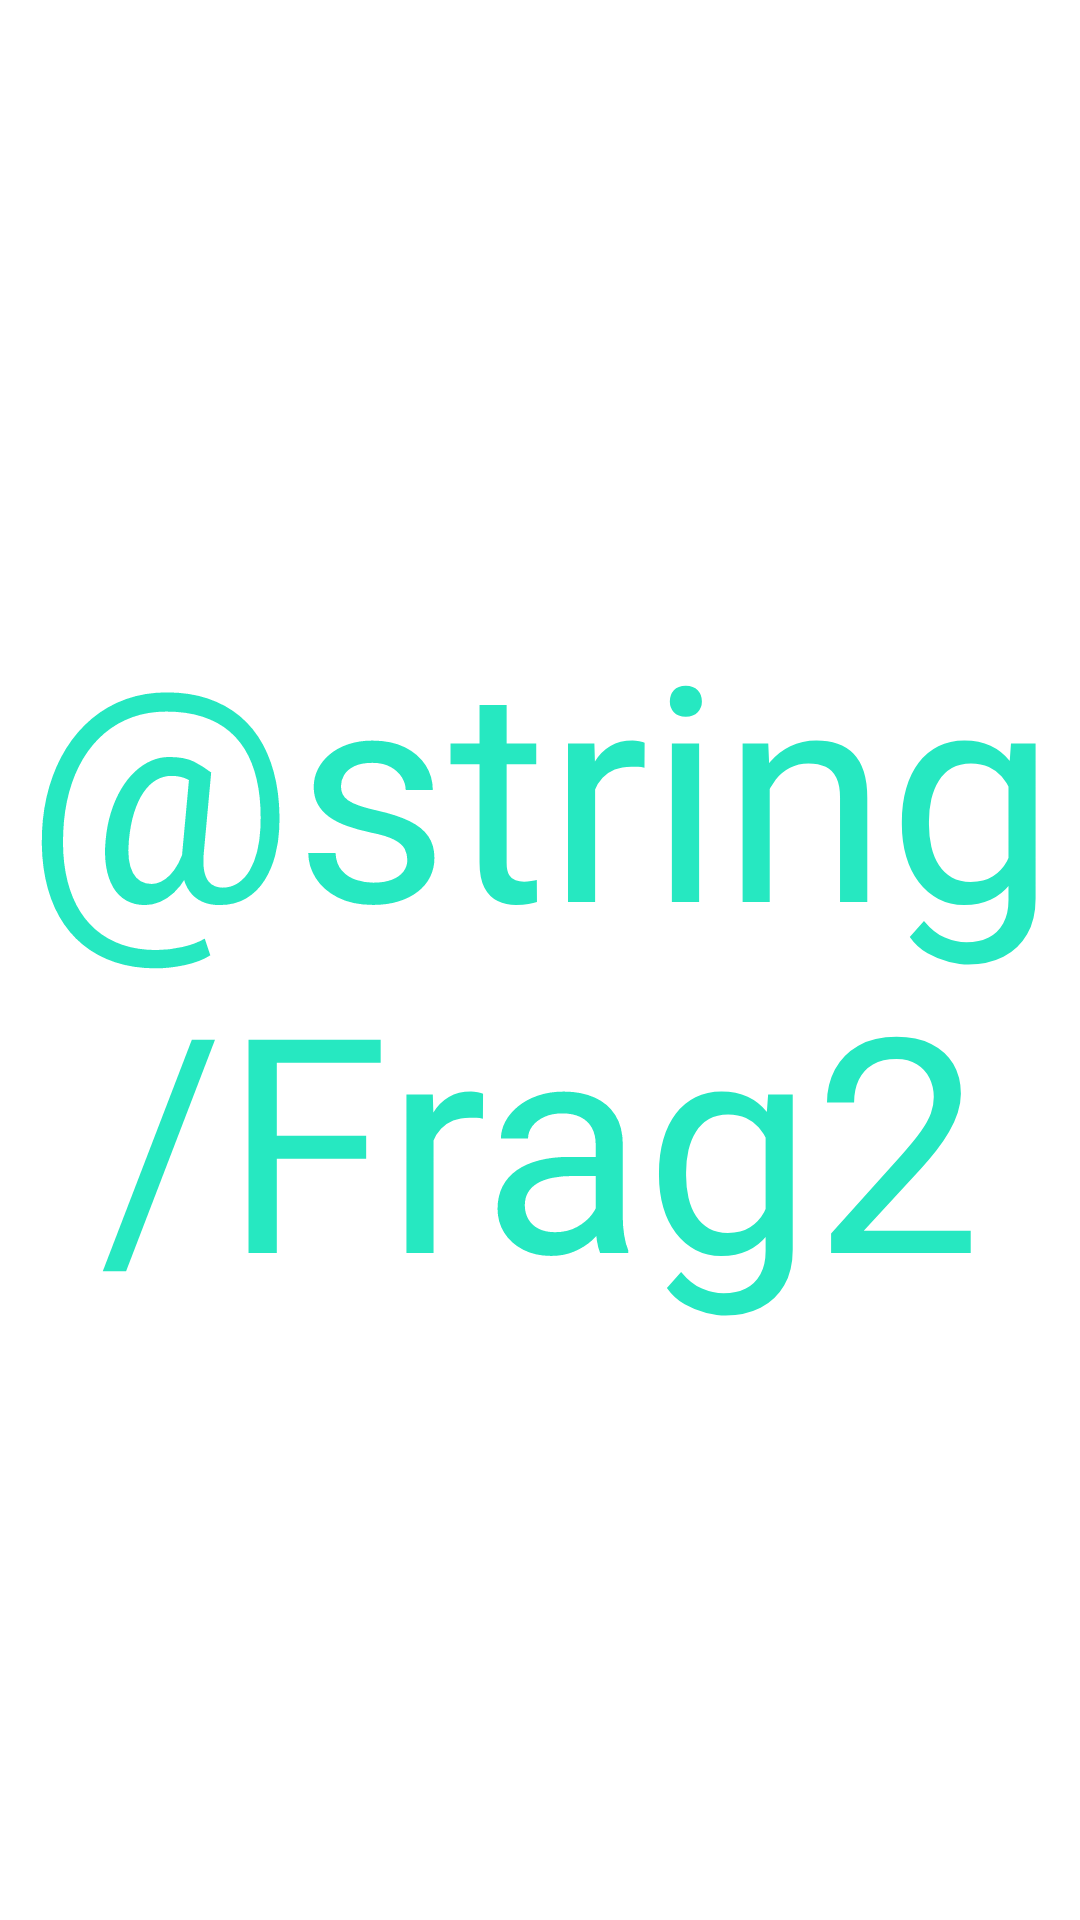

Layout XML and referenced resources for this Android screen:
<!-- AndroidManifest.xml: application theme Theme.AndroidBasics -->
<!-- res/layout/fragment_frag2.xml -->
<?xml version="1.0" encoding="utf-8"?>
<FrameLayout xmlns:android="http://schemas.android.com/apk/res/android"
    xmlns:tools="http://schemas.android.com/tools"
    android:layout_width="match_parent"
    android:layout_height="match_parent"
    android:background="#FFFFFF"
    tools:context=".Frag2">

    
    <TextView
        android:layout_width="match_parent"
        android:layout_height="match_parent"
        android:text="@string/Frag2"
        android:gravity="center"
        android:textColor="#26E8C1"
        android:textSize="100sp"
        />

</FrameLayout>
<!-- resources referenced by this layout -->
<resources>
  <style name="Theme.AndroidBasics" parent="Theme.MaterialComponents.DayNight.DarkActionBar">
          
          <item name="colorPrimary">@color/carrot</item>
          <item name="colorPrimaryVariant">@color/gray</item>
          <item name="colorOnPrimary">@color/white</item>
          
          <item name="colorSecondary">@color/teal_200</item>
          <item name="colorSecondaryVariant">@color/teal_700</item>
          <item name="colorOnSecondary">@color/black</item>
          
          <item name="android:statusBarColor" tools:targetApi="l">?attr/colorPrimaryVariant</item>
          
      </style>
  <color name="carrot">#ffa886</color>
  <color name="gray">#494d5f</color>
  <color name="white">#FFFFFFFF</color>
  <color name="teal_200">#FF03DAC5</color>
  <color name="teal_700">#FF018786</color>
  <color name="black">#FF000000</color>
</resources>
